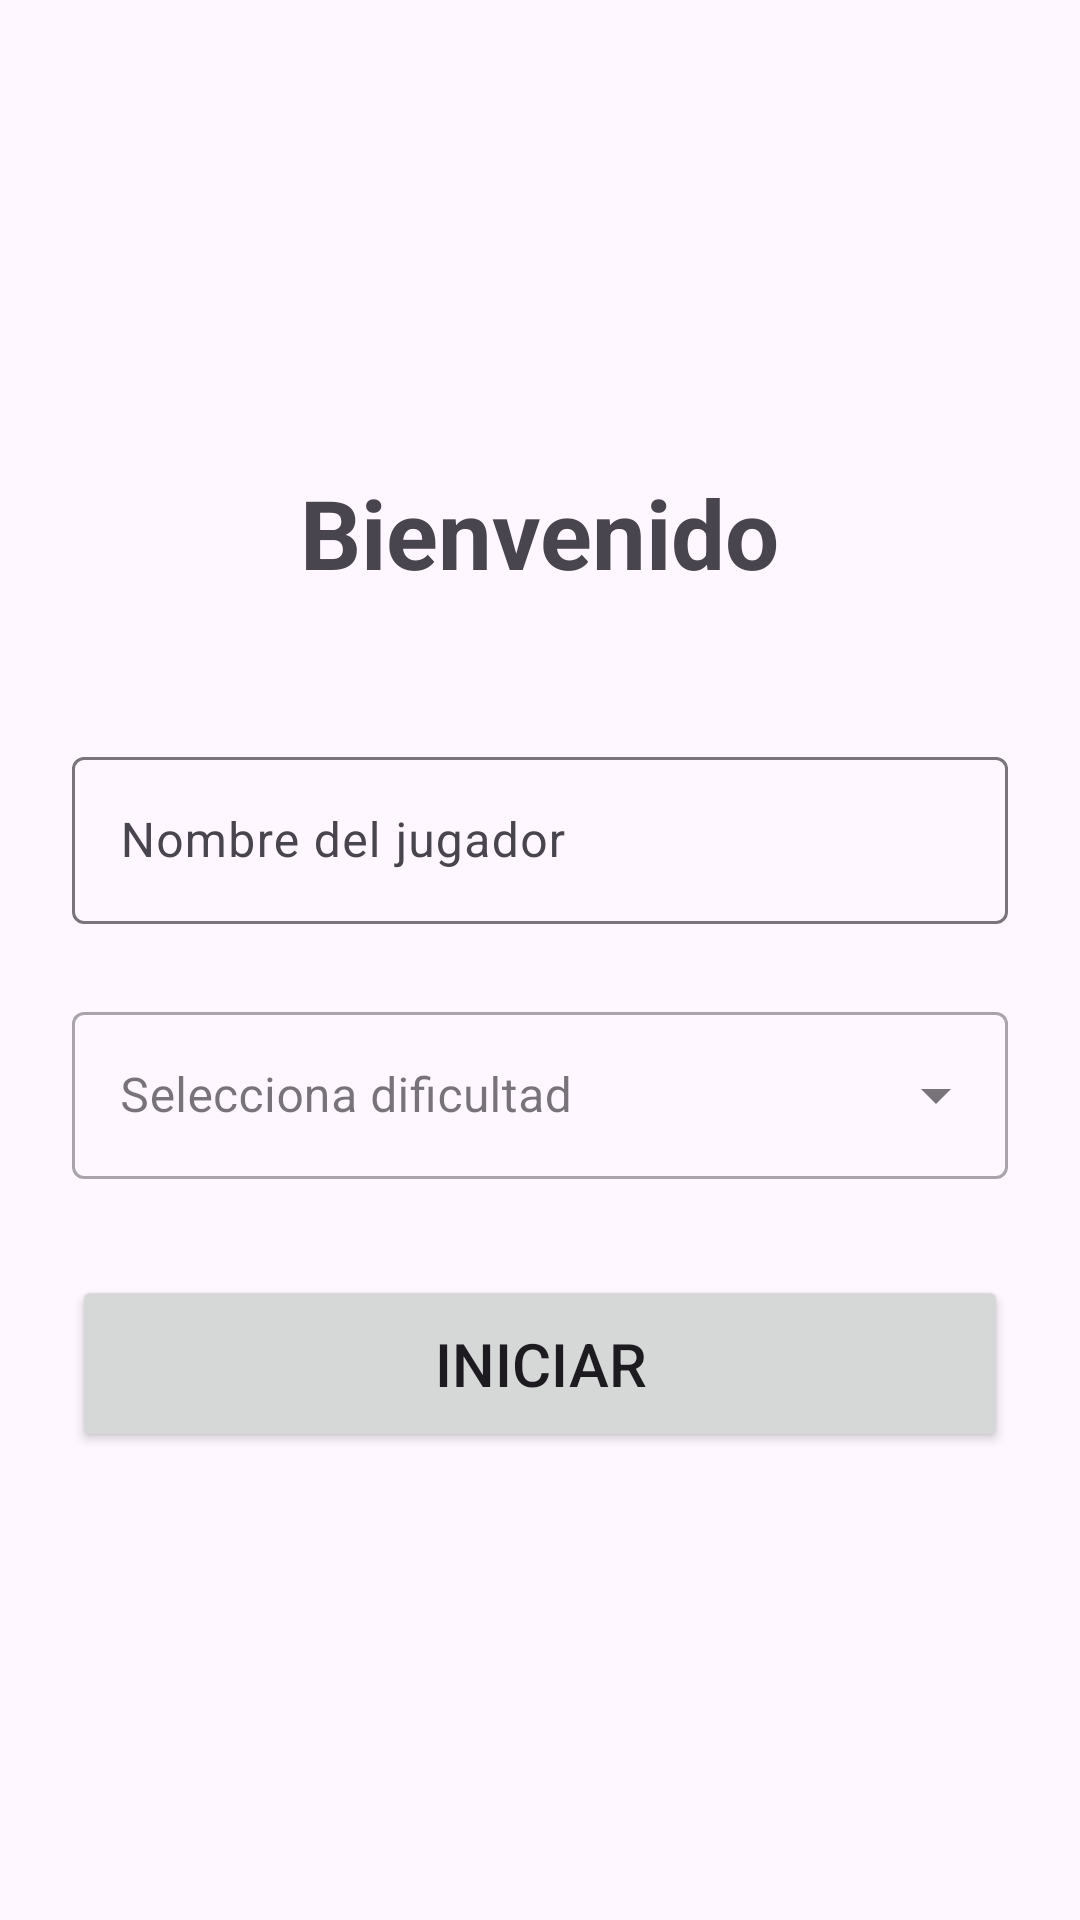

The Android layout XML behind this screen, and the referenced resources:
<!-- AndroidManifest.xml: application theme Theme.JuegoNaves -->
<!-- res/layout/activity_main.xml -->
<?xml version="1.0" encoding="utf-8"?>
<LinearLayout xmlns:android="http://schemas.android.com/apk/res/android"
    xmlns:app="http://schemas.android.com/apk/res-auto"
    android:id="@+id/mainLayout"
    android:layout_width="match_parent"
    android:layout_height="match_parent"
    android:orientation="vertical"
    android:padding="24dp"
    android:gravity="center"
    android:focusable="true"
    android:focusableInTouchMode="true">

    <TextView
        android:layout_width="wrap_content"
        android:layout_height="wrap_content"
        android:text="Bienvenido"
        android:textSize="32sp"
        android:textStyle="bold"
        android:layout_marginBottom="48dp"/>

    
    <com.google.android.material.textfield.TextInputLayout
        android:layout_width="match_parent"
        android:layout_height="wrap_content"
        android:hint="Nombre del jugador"
        android:layout_marginBottom="24dp"
        app:boxBackgroundMode="outline">

        <com.google.android.material.textfield.TextInputEditText
            android:id="@+id/etNombreJugador"
            android:layout_width="match_parent"
            android:layout_height="wrap_content"
            android:inputType="textVisiblePassword|textNoSuggestions"
            android:imeOptions="actionDone"
            android:importantForAutofill="no"
            android:maxLines="1"/>

    </com.google.android.material.textfield.TextInputLayout>

    
    <com.google.android.material.textfield.TextInputLayout
        android:layout_width="match_parent"
        android:layout_height="wrap_content"
        android:hint="Selecciona dificultad"
        android:layout_marginBottom="32dp"
        app:boxBackgroundMode="outline"
        style="@style/Widget.MaterialComponents.TextInputLayout.OutlinedBox.ExposedDropdownMenu">

        <com.google.android.material.textfield.MaterialAutoCompleteTextView
            android:id="@+id/spinnerDificultad"
            android:layout_width="match_parent"
            android:layout_height="wrap_content"
            android:inputType="none"/>

    </com.google.android.material.textfield.TextInputLayout>

    
    <Button
        android:id="@+id/btnIniciar"
        android:layout_width="match_parent"
        android:layout_height="wrap_content"
        android:text="INICIAR"
        android:textSize="20dp"
        android:padding="16dp"/>

</LinearLayout>
<!-- resources referenced by this layout -->
<resources>
  <style name="Theme.JuegoNaves" parent="Base.Theme.JuegoNaves" />
  <style name="Base.Theme.JuegoNaves" parent="Theme.Material3.DayNight.NoActionBar">
          
          
      </style>
</resources>
